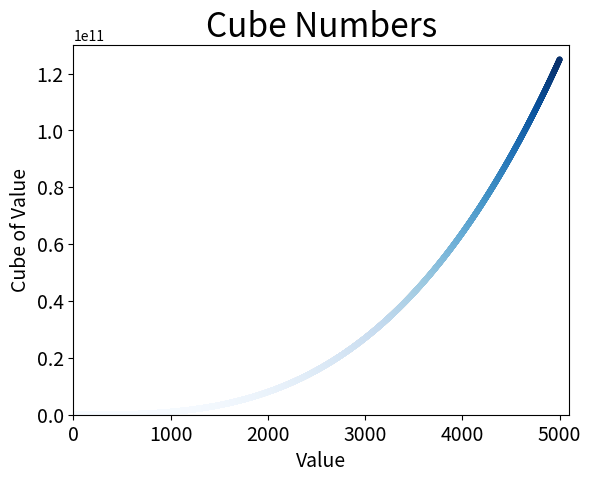

Recreate this plot in Python.
import matplotlib.pyplot as plt

x_values = range(1, 5001)
y_values = [x**3 for x in x_values]

fig, ax = plt.subplots()
ax.scatter(x_values, y_values, c=y_values, cmap=plt.cm.Blues, s=10)

# Set chart title and label axes.
ax.set_title("Cube Numbers", fontsize=24)
ax.set_xlabel("Value", fontsize=14)
ax.set_ylabel("Cube of Value", fontsize=14)

# Set size of tick labels.
ax.tick_params(labelsize=14)

# Set the range for each axis.
ax.axis([0, 5100, 0, 130_000_000_000])

plt.show()
